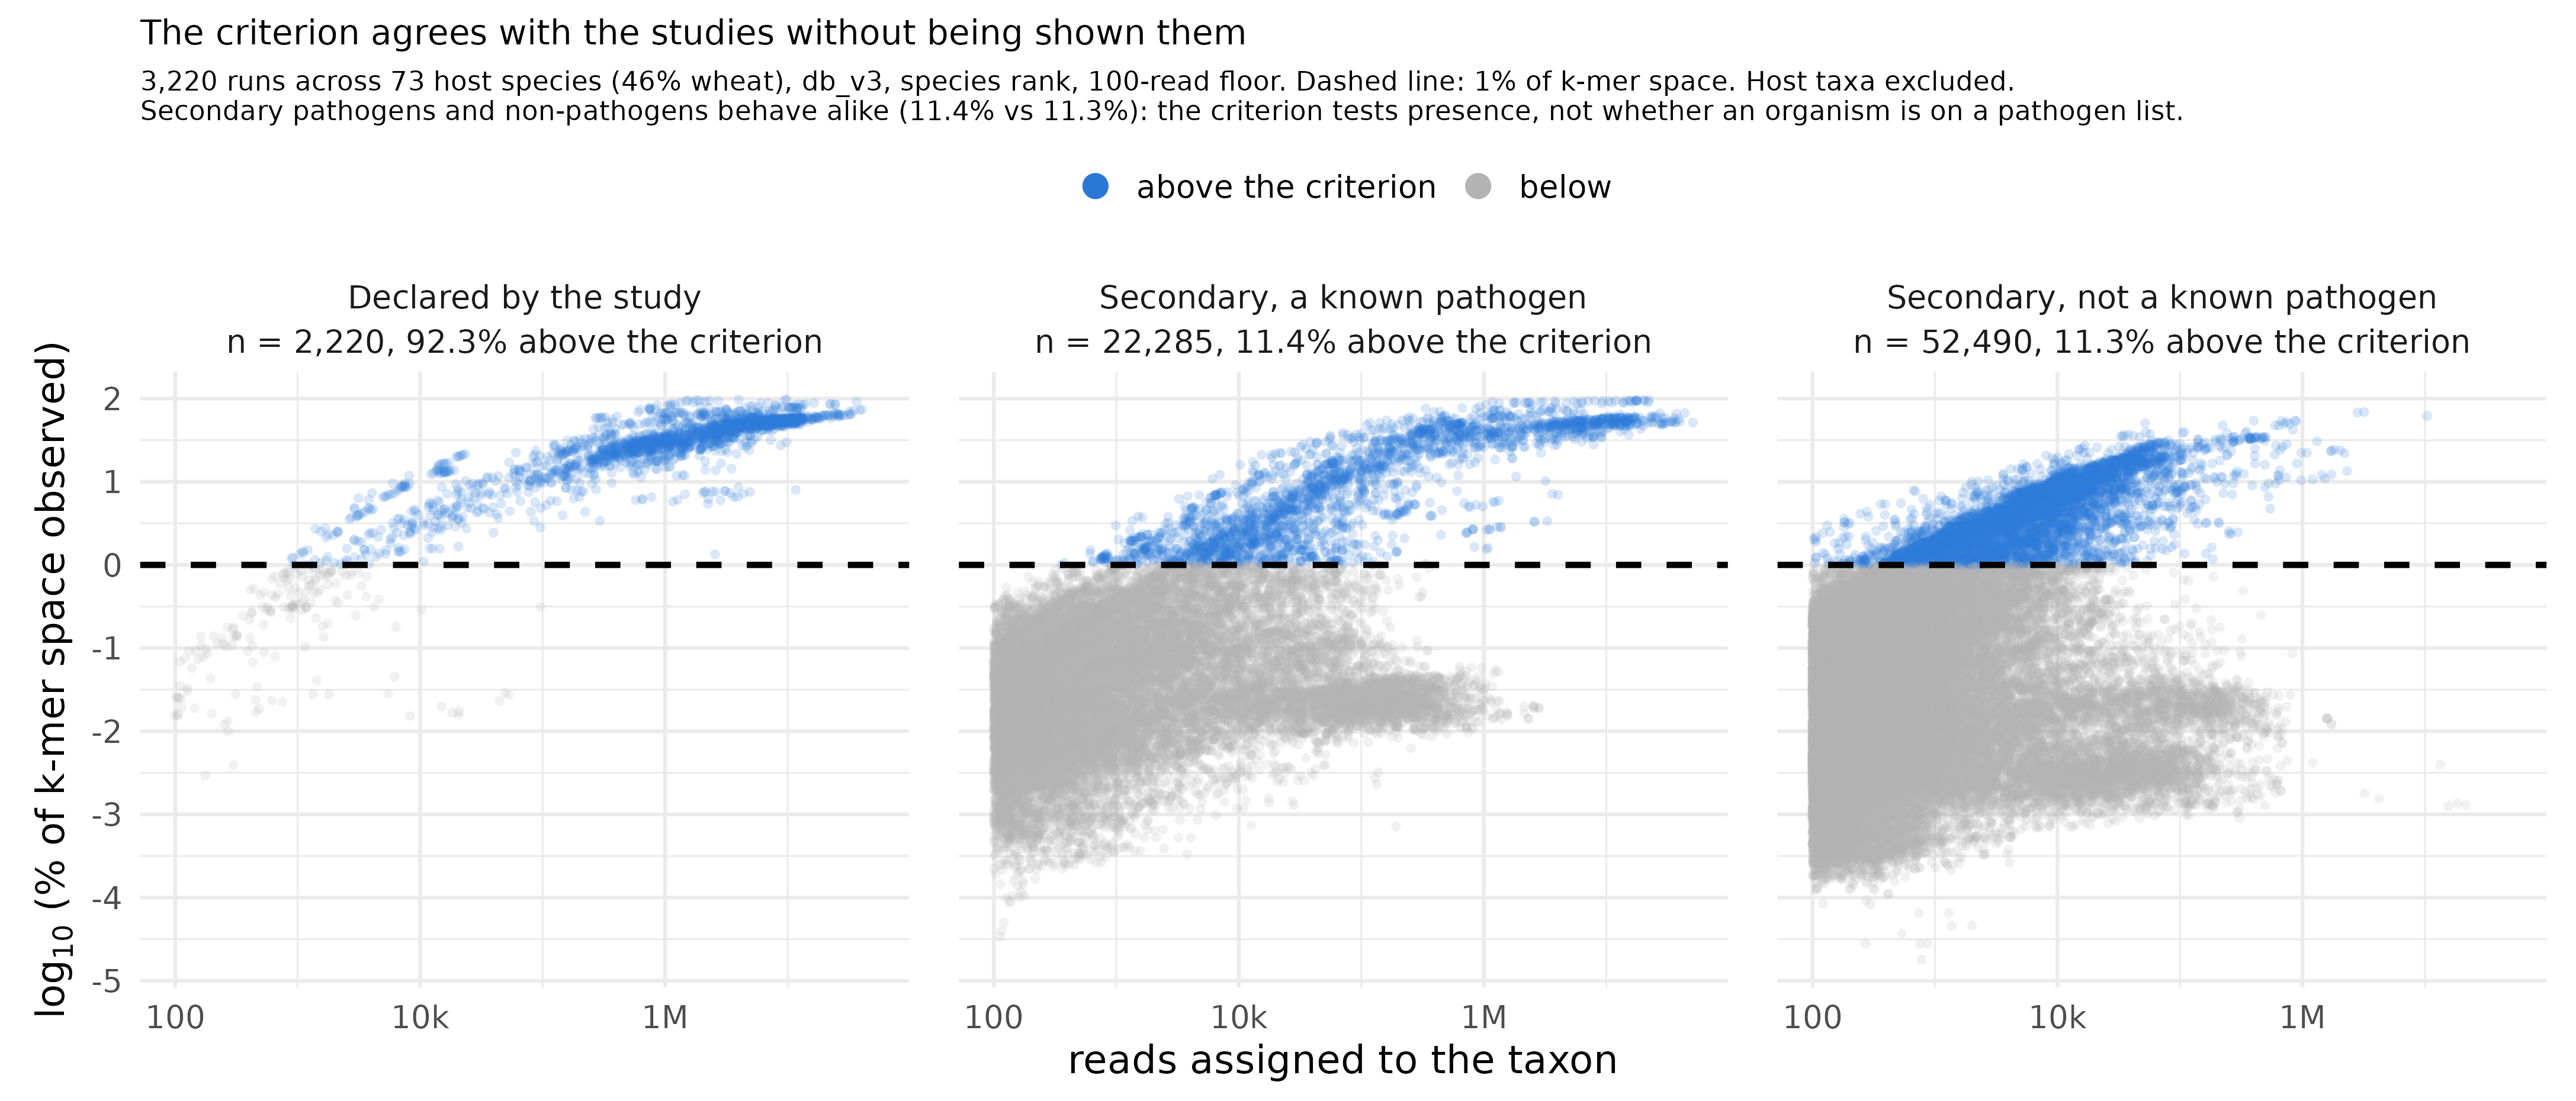

Here is the R script that generated this plot:
# detection_panels.R — what a known-real detection looks like, and how the rest compare.
#
# Two panels, split on whether the declaring study named that pathogen, not on species.
# The left panel is a positive control: organisms the authors said were present. The
# right panel is everything else, and it is where the cryptic co-infections live.
#
# The point of the split is that the criterion was never shown the metadata. It keeps
# 94% of what studies declare and rejects 89% of what they do not, so the 2,550
# undeclared detections that survive are candidates rather than leftovers.
#
# Input : kraken/assign/figures/detection_panels.tsv  (prep_detection_panels.py)
# Output: kraken/assign/figures/detection_panels.{png,pdf}
#
# Self-contained mode. Palette is the validated colourblind-safe categorical set.

library(ggplot2)

d <- read.delim("kraken/assign/figures/detection_panels.tsv", sep = "\t", check.names = FALSE)

# Work in percent so the decade labels land on 10^-3 to 10^2, and label them as powers
# rather than as 0.001%/0.1%/1%: on a log axis the exponent is the quantity being
# varied, and reading four leading zeros is harder than reading -3.
d$kmer_pct <- d$kmer_frac * 100
# bare exponents, not 10^x: the axis title carries the log10, so the ticks only
# need to say which decade
pow10 <- function(x) round(log10(x))

ORD <- c("declared", "secondary pathogen", "secondary non-pathogen")
TITLE <- c(declared                 = "Declared by the study",
           `secondary pathogen`     = "Secondary, a known pathogen",
           `secondary non-pathogen` = "Secondary, not a known pathogen")
n   <- table(d$class)
pct <- tapply(d$passes == "yes", d$class, mean) * 100
LAB <- sapply(ORD, function(k)
  sprintf("%s\nn = %s, %.1f%% above the criterion",
          TITLE[[k]], format(n[[k]], big.mark = ","), pct[[k]]))
d$class <- factor(d$class, levels = ORD, labels = LAB)
d$passes <- factor(d$passes, levels = c("yes", "no"),
                   labels = c("above the criterion", "below"))

p <- ggplot(d, aes(x = reads, y = kmer_pct)) +
  # No outline here, against the usual house mark. At 52k points per panel a border
  # fuses into a solid slab and the panel stops reading as a density; unoutlined
  # semi-transparent points let the shape of the cloud through instead.
  geom_point(aes(colour = passes), shape = 16, size = 1.4, alpha = 0.18) +
  geom_hline(yintercept = 1, linetype = "dashed", linewidth = 1.2, colour = "black") +
  facet_wrap(~class, nrow = 1) +
  scale_x_log10(breaks = c(1e2, 1e4, 1e6), labels = c("100", "10k", "1M")) +
  # data runs to log10 = -4.74, so the ticks have to reach -5 or the axis is
  # labelled over only part of its range
  scale_y_log10(breaks = 10^(-5:2), labels = pow10) +
  scale_colour_manual(values = c("above the criterion" = "#2a78d6", "below" = "grey70"),
                      name = NULL) +
  guides(colour = guide_legend(override.aes = list(size = 4.5, alpha = 1))) +
  labs(x = "reads assigned to the taxon",
       y = expression(log[10]*" (% of k-mer space observed)"),
       title = "The criterion agrees with the studies without being shown them",
       subtitle = paste0("3,220 runs across 73 host species (46% wheat), db_v3, species rank, ",
                         "100-read floor. Dashed line: 1% of ",
                         "k-mer space. Host taxa excluded.\nSecondary pathogens and ",
                         "non-pathogens behave alike (11.4% vs 11.3%): the criterion tests ",
                         "presence, not whether an organism is on a pathogen list.")) +
  theme_minimal(base_size = 16) +
  theme(
    panel.background = element_rect(fill = "white", colour = NA),
    plot.background  = element_rect(fill = "white", colour = NA),
    strip.text       = element_text(size = 13, lineheight = 1.15),
    legend.position  = "top",
    plot.title       = element_text(size = 14),
    plot.subtitle    = element_text(size = 11),
    panel.spacing    = unit(1.4, "lines"),
    plot.margin      = margin(8, 12, 8, 14))

ggsave("kraken/assign/figures/detection_panels.png", p, width = 14.5, height = 6.2,
       dpi = 300, bg = "white", device = ragg::agg_png)
ggsave("kraken/assign/figures/detection_panels.pdf", p, width = 14.5, height = 6.2,
       bg = "white", device = cairo_pdf)
cat("wrote kraken/assign/figures/detection_panels.{png,pdf}\n")
